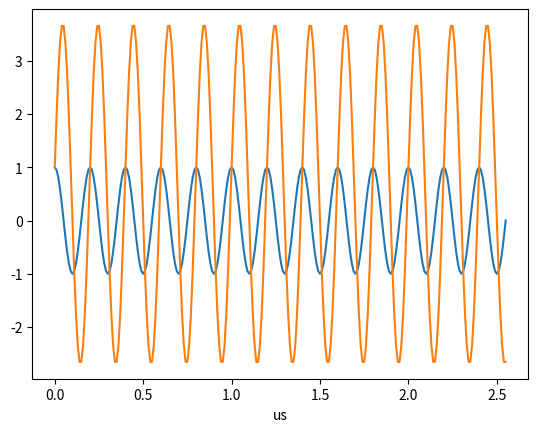

This chart was generated by the following Python code:
# Anthony Stock (GRC-LCI/NIP)

import numpy as np
import matplotlib.pyplot as plt

# parameters
Nsamples      = 2**8
Fs            = 100e6
Fc            = 5e6

# input signal
t = np.arange(Nsamples)/Fs
x = np.exp(1j*2*np.pi*Fc*t)


Sum = np.zeros(1)

for i in range(Nsamples):
    Sum = np.append(Sum, Sum[-1] + x[i])

Sum = np.delete(Sum, 0)

plt.plot(t*1e6, x.real)
plt.plot(t*1e6, Sum.real)
plt.xlabel('us')
plt.show()
